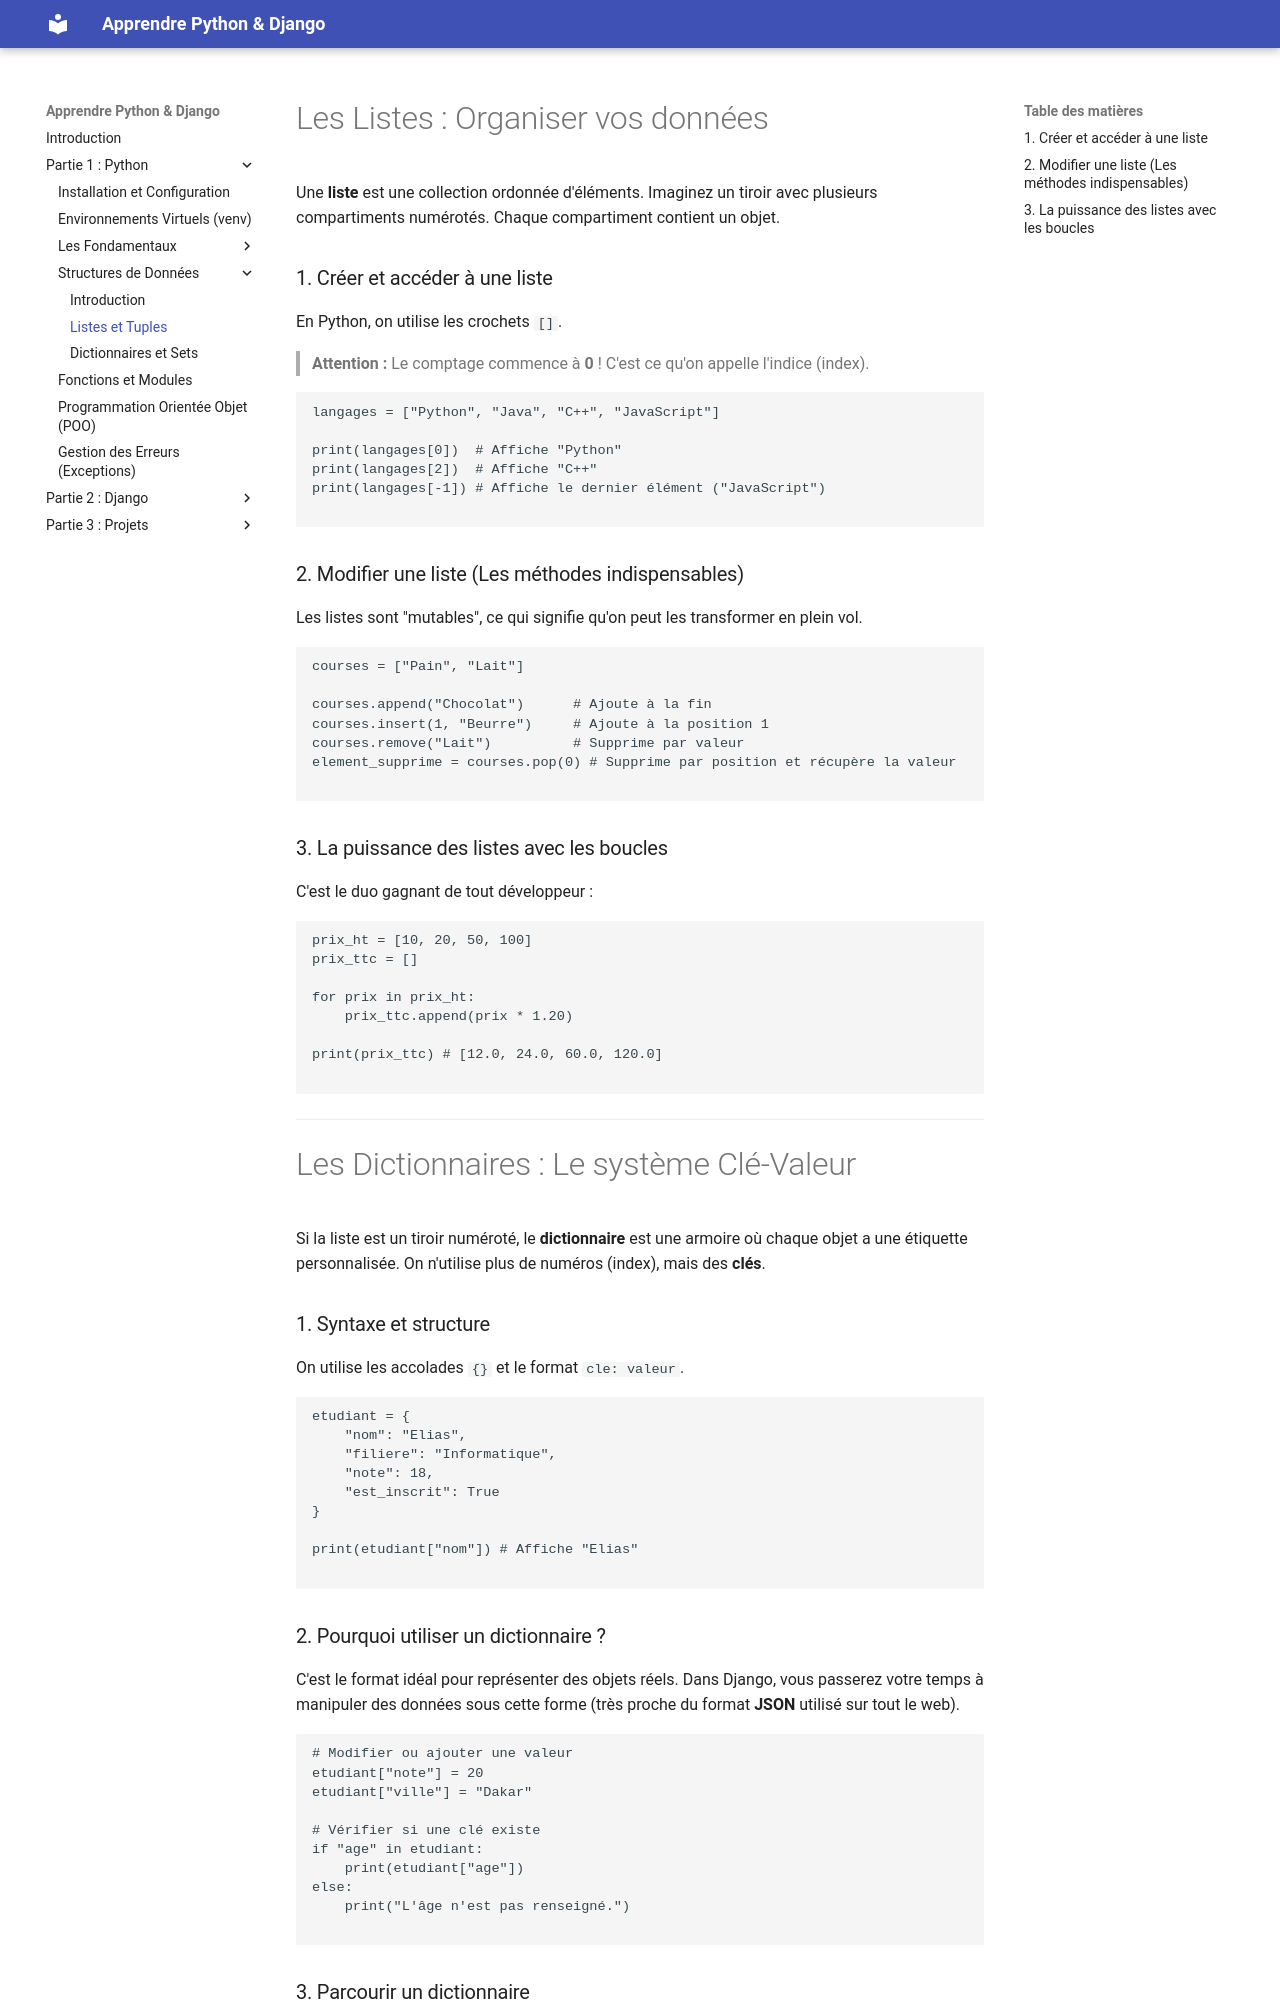

repository: elias-code-prog/pythoncourses · page: python/listes/index.html · generator: mdbook


# Les Listes : Organiser vos données

Une **liste** est une collection ordonnée d'éléments. Imaginez un tiroir avec plusieurs compartiments numérotés. Chaque compartiment contient un objet.

### 1. Créer et accéder à une liste

En Python, on utilise les crochets `[]`.

> **Attention :** Le comptage commence à **0** ! C'est ce qu'on appelle l'indice (index).

```python
langages = ["Python", "Java", "C++", "JavaScript"]

print(langages[0])  # Affiche "Python"
print(langages[2])  # Affiche "C++"
print(langages[-1]) # Affiche le dernier élément ("JavaScript")

```

### 2. Modifier une liste (Les méthodes indispensables)

Les listes sont "mutables", ce qui signifie qu'on peut les transformer en plein vol.

```python
courses = ["Pain", "Lait"]

courses.append("Chocolat")      # Ajoute à la fin
courses.insert(1, "Beurre")     # Ajoute à la position 1
courses.remove("Lait")          # Supprime par valeur
element_supprime = courses.pop(0) # Supprime par position et récupère la valeur

```

### 3. La puissance des listes avec les boucles

C'est le duo gagnant de tout développeur :

```python
prix_ht = [10, 20, 50, 100]
prix_ttc = []

for prix in prix_ht:
    prix_ttc.append(prix * 1.20)

print(prix_ttc) # [12.0, 24.0, 60.0, 120.0]

```

---

# Les Dictionnaires : Le système Clé-Valeur

Si la liste est un tiroir numéroté, le **dictionnaire** est une armoire où chaque objet a une étiquette personnalisée. On n'utilise plus de numéros (index), mais des **clés**.

### 1. Syntaxe et structure

On utilise les accolades `{}` et le format `cle: valeur`.

```python
etudiant = {
    "nom": "Elias",
    "filiere": "Informatique",
    "note": 18,
    "est_inscrit": True
}

print(etudiant["nom"]) # Affiche "Elias"

```

### 2. Pourquoi utiliser un dictionnaire ?

C'est le format idéal pour représenter des objets réels. Dans Django, vous passerez votre temps à manipuler des données sous cette forme (très proche du format **JSON** utilisé sur tout le web).

```python
# Modifier ou ajouter une valeur
etudiant["note"] = 20
etudiant["ville"] = "Dakar"

# Vérifier si une clé existe
if "age" in etudiant:
    print(etudiant["age"])
else:
    print("L'âge n'est pas renseigné.")

```

### 3. Parcourir un dictionnaire

```python
for cle, valeur in etudiant.items():
    print(f"L'info '{cle}' a pour valeur : {valeur}")

```
